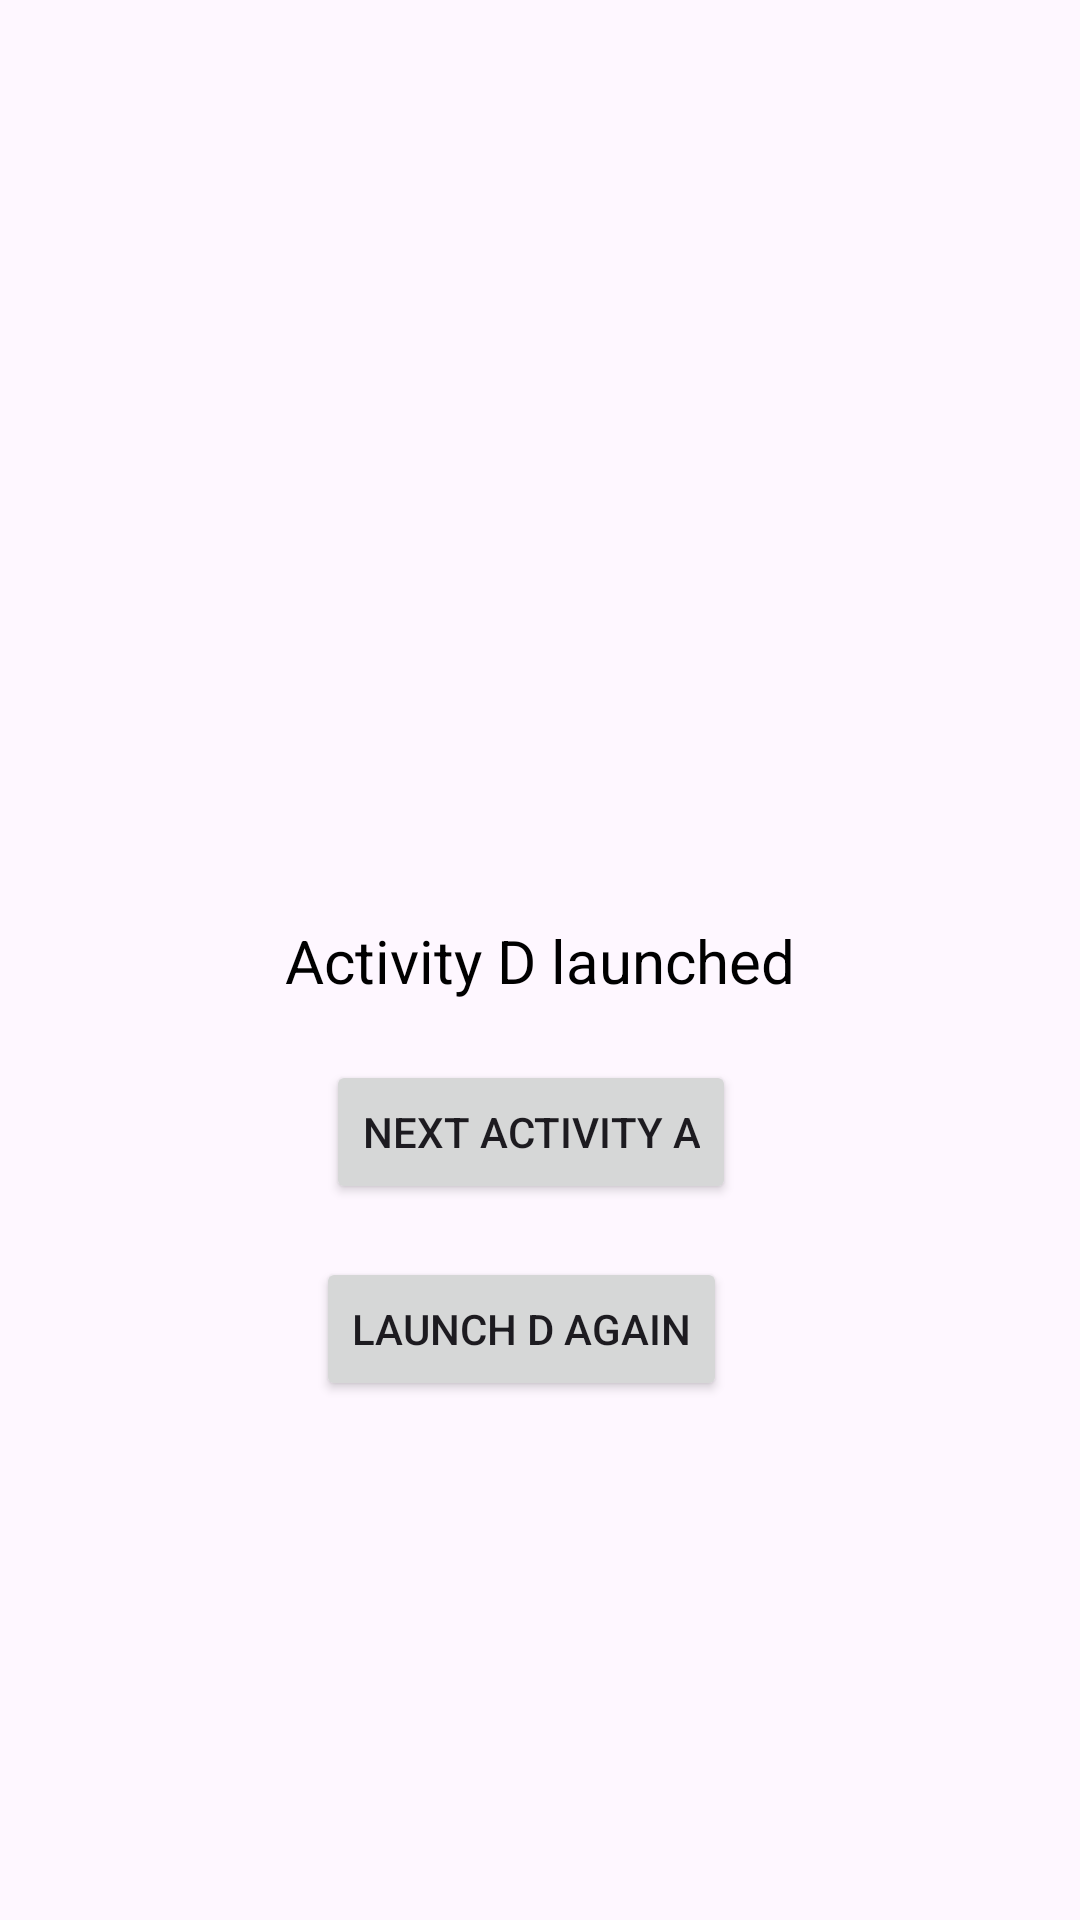

The Android layout XML behind this screen, and the referenced resources:
<!-- AndroidManifest.xml: application theme Theme.LaunchModeStandardKotlin -->
<!-- res/layout/activity_d.xml -->
<?xml version="1.0" encoding="utf-8"?>
<androidx.constraintlayout.widget.ConstraintLayout xmlns:android="http://schemas.android.com/apk/res/android"
    xmlns:app="http://schemas.android.com/apk/res-auto"
    xmlns:tools="http://schemas.android.com/tools"
    android:id="@+id/main"
    android:layout_width="match_parent"
    android:layout_height="match_parent"
    tools:context=".ActivityD">

    <Button
        android:id="@+id/buttonD1"
        android:layout_width="wrap_content"
        android:layout_height="wrap_content"
        android:text="Next Activity A"
        app:layout_constraintBottom_toBottomOf="parent"
        app:layout_constraintEnd_toEndOf="parent"
        app:layout_constraintHorizontal_bias="0.486"
        app:layout_constraintStart_toStartOf="parent"
        app:layout_constraintTop_toTopOf="parent"
        app:layout_constraintVertical_bias="0.597"></Button>

    <Button
        android:id="@+id/buttonD2"
        android:layout_width="wrap_content"
        android:layout_height="wrap_content"
        android:text="Launch D Again"
        app:layout_constraintBottom_toBottomOf="parent"
        app:layout_constraintEnd_toEndOf="parent"
        app:layout_constraintHorizontal_bias="0.473"
        app:layout_constraintStart_toStartOf="parent"
        app:layout_constraintTop_toTopOf="parent"
        app:layout_constraintVertical_bias="0.708"></Button>

    <TextView
        android:id="@+id/activityD"
        android:layout_width="wrap_content"
        android:layout_height="wrap_content"
        android:text="Activity D launched"
        android:textColor="@color/black"
        android:textSize="20dp"
        app:layout_constraintBottom_toBottomOf="parent"
        app:layout_constraintEnd_toEndOf="parent"
        app:layout_constraintStart_toStartOf="parent"
        app:layout_constraintTop_toTopOf="parent"></TextView>

</androidx.constraintlayout.widget.ConstraintLayout>
<!-- resources referenced by this layout -->
<resources>
  <style name="Theme.LaunchModeStandardKotlin" parent="Base.Theme.LaunchModeStandardKotlin" />
  <style name="Base.Theme.LaunchModeStandardKotlin" parent="Theme.Material3.DayNight.NoActionBar">
          
          
      </style>
  <!-- not gathered from this repository: default colours our renderer supplied (Android Studio template values) -->
  <color name="black">#FF000000</color>
</resources>
